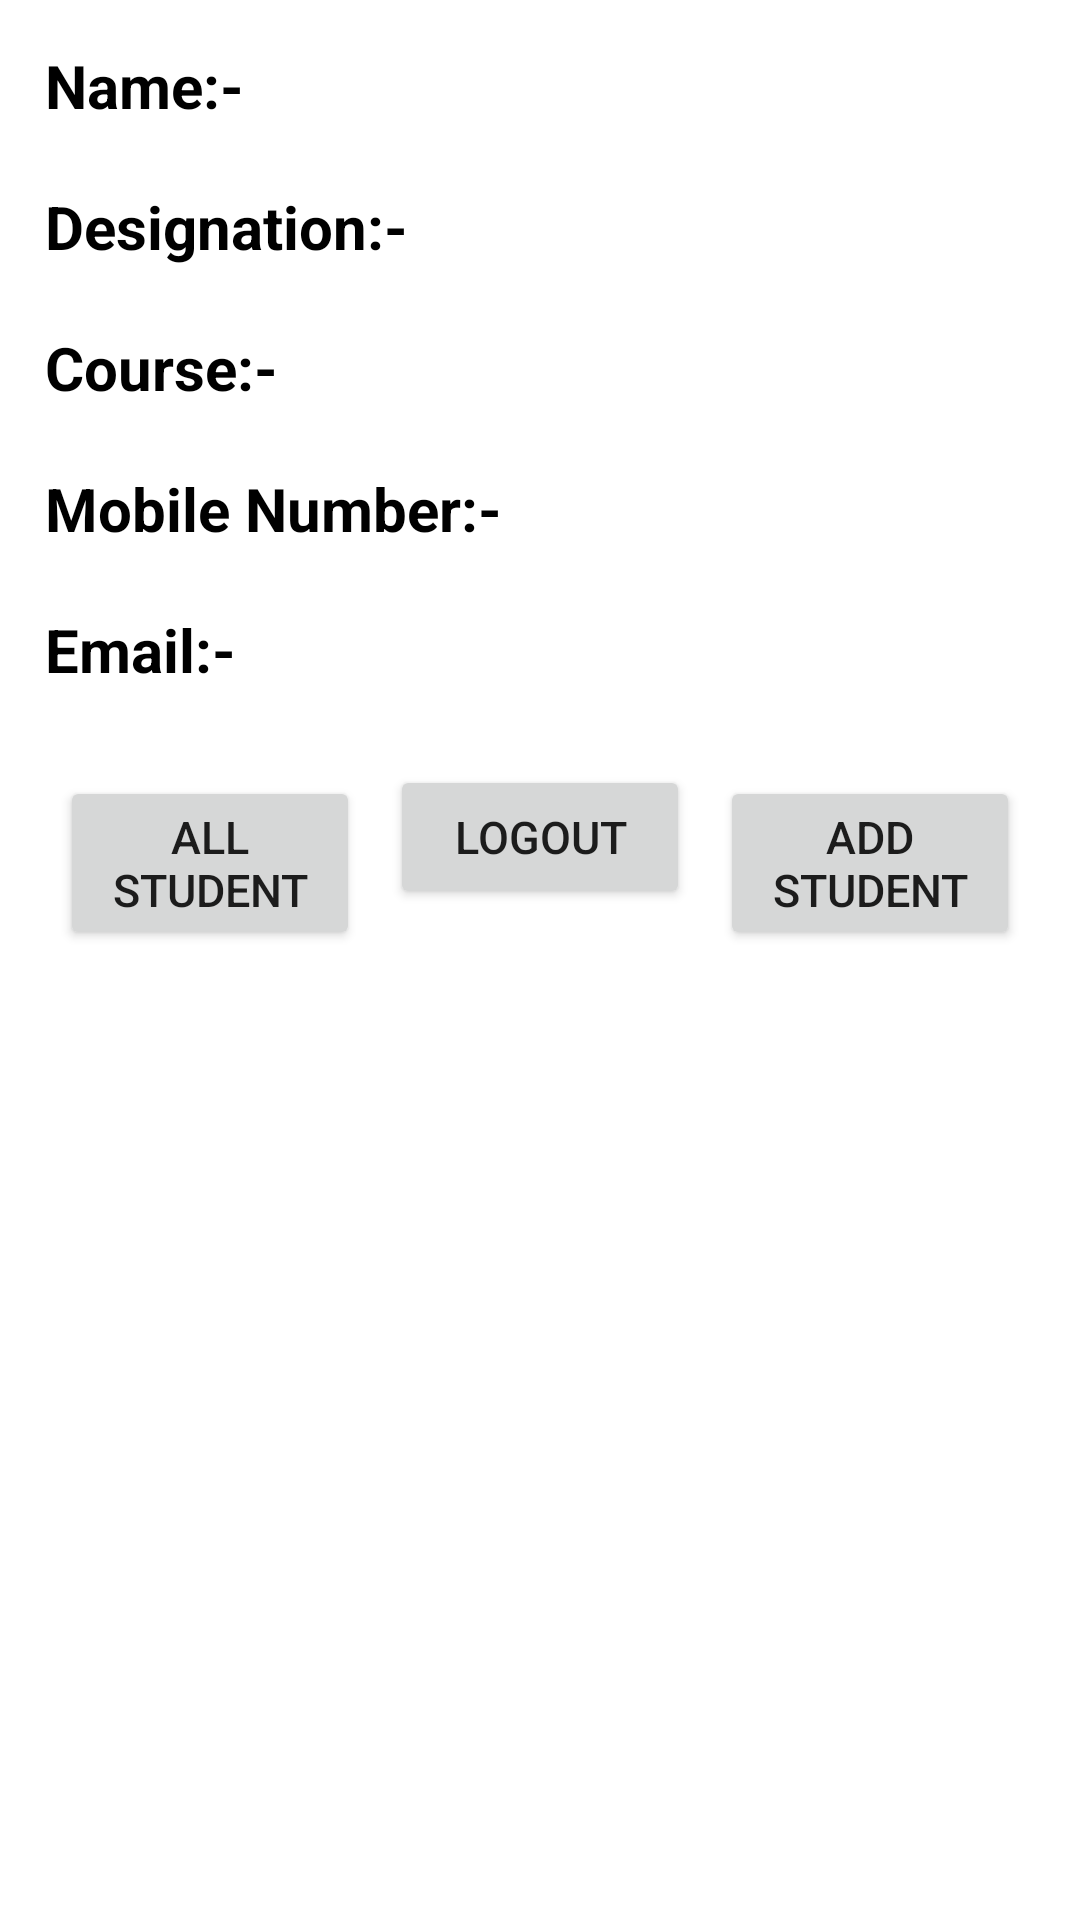

Produce the Android XML layout that renders to this screen, including the resource entries it uses.
<!-- AndroidManifest.xml: application theme Theme.ExternalDemo -->
<!-- res/layout/activity_home.xml -->
<?xml version="1.0" encoding="utf-8"?>
<androidx.constraintlayout.widget.ConstraintLayout xmlns:android="http://schemas.android.com/apk/res/android"
    xmlns:app="http://schemas.android.com/apk/res-auto"
    xmlns:tools="http://schemas.android.com/tools"
    android:layout_width="match_parent"
    android:layout_height="match_parent"
    tools:context=".AddTeacherDetails">

    <FrameLayout
        android:layout_width="match_parent"
        android:layout_height="match_parent">


        <ImageView
            android:id="@+id/imageView"
            android:layout_width="match_parent"
            android:layout_height="match_parent"
            app:srcCompat="@drawable/background"
            android:scaleType="fitXY"/>

        <LinearLayout
            android:layout_width="match_parent"
            android:layout_height="wrap_content"
            android:orientation="vertical"
            android:layout_margin="5dp">

            <LinearLayout
                android:layout_width="match_parent"
                android:layout_height="wrap_content"
                android:orientation="horizontal"
                android:layout_margin="10dp"
                android:weightSum="1">

                <TextView
                    android:layout_width="wrap_content"
                    android:layout_height="wrap_content"
                    android:layout_weight="0.35"
                    android:text="Name:-"
                    android:textColor="@color/black"
                    android:textSize="20sp"
                    android:textStyle="bold" />

                <TextView
                    android:layout_width="wrap_content"
                    android:layout_height="wrap_content"
                    android:layout_weight="0.35"
                    android:text=" "
                    android:id="@+id/tname"
                    android:textColor="@color/black"
                    android:textSize="20sp"
                    android:textStyle="bold" />

            </LinearLayout>

            <LinearLayout
                android:layout_width="match_parent"
                android:layout_height="wrap_content"
                android:orientation="horizontal"
                android:layout_margin="10dp"
                android:weightSum="1">

                <TextView
                    android:layout_width="wrap_content"
                    android:layout_height="wrap_content"
                    android:layout_weight="0.35"
                    android:text="Designation:-"
                    android:textColor="@color/black"
                    android:textSize="20sp"
                    android:textStyle="bold" />

                <TextView
                    android:layout_width="wrap_content"
                    android:layout_height="wrap_content"
                    android:layout_weight="0.35"
                    android:text=" "
                    android:id="@+id/tdesignation"
                    android:textColor="@color/black"
                    android:textSize="20sp"
                    android:textStyle="bold" />

            </LinearLayout>

            <LinearLayout
                android:layout_width="match_parent"
                android:layout_height="wrap_content"
                android:orientation="horizontal"
                android:layout_margin="10dp"
                android:weightSum="1">

                <TextView
                    android:layout_width="wrap_content"
                    android:layout_height="wrap_content"
                    android:layout_weight="0.35"
                    android:text="Course:-"
                    android:textColor="@color/black"
                    android:textSize="20sp"
                    android:textStyle="bold" />

                <TextView
                    android:layout_width="wrap_content"
                    android:layout_height="wrap_content"
                    android:layout_weight="0.35"
                    android:text=" "
                    android:id="@+id/tcourse"
                    android:textColor="@color/black"
                    android:textSize="20sp"
                    android:textStyle="bold" />

            </LinearLayout>

            <LinearLayout
                android:layout_width="match_parent"
                android:layout_height="wrap_content"
                android:orientation="horizontal"
                android:layout_margin="10dp"
                android:weightSum="1">

                <TextView
                    android:layout_width="wrap_content"
                    android:layout_height="wrap_content"
                    android:layout_weight="0.35"
                    android:text="Mobile Number:-"
                    android:textColor="@color/black"
                    android:textSize="20sp"
                    android:textStyle="bold" />

                <TextView
                    android:layout_width="wrap_content"
                    android:layout_height="wrap_content"
                    android:layout_weight="0.35"
                    android:text=" "
                    android:id="@+id/tmnumber"
                    android:textColor="@color/black"
                    android:textSize="20sp"
                    android:textStyle="bold" />

            </LinearLayout>

            <LinearLayout
                android:layout_width="match_parent"
                android:layout_height="wrap_content"
                android:orientation="horizontal"
                android:layout_margin="10dp"
                android:weightSum="1">

                <TextView
                    android:layout_width="wrap_content"
                    android:layout_height="wrap_content"
                    android:layout_weight="0.35"
                    android:text="Email:-"
                    android:textColor="@color/black"
                    android:textSize="20sp"
                    android:textStyle="bold" />

                <TextView
                    android:layout_width="wrap_content"
                    android:layout_height="wrap_content"
                    android:layout_weight="0.35"
                    android:text=" "
                    android:id="@+id/temail"
                    android:textColor="@color/black"
                    android:textSize="20sp"
                    android:textStyle="bold" />

            </LinearLayout>

            <LinearLayout
                android:layout_width="match_parent"
                android:layout_height="wrap_content"
                android:orientation="horizontal"
                android:layout_margin="10dp">

                <Button
                    android:id="@+id/btnallstud"
                    android:layout_width="match_parent"
                    android:layout_height="wrap_content"
                    android:text="All Student"
                    android:textSize="15sp"
                    android:layout_weight="0.5"
                    android:layout_margin="5dp"/>

                <Button
                    android:id="@+id/btnlogout"
                    android:layout_width="match_parent"
                    android:layout_height="wrap_content"
                    android:text="logout"
                    android:textSize="15sp"
                    android:layout_weight="0.5"
                    android:layout_margin="5dp"/>

                <Button
                    android:id="@+id/addstudbtn"
                    android:layout_width="match_parent"
                    android:layout_height="wrap_content"
                    android:text="Add Student"
                    android:textSize="15sp"
                    android:layout_weight="0.5"
                    android:layout_margin="5dp"/>

            </LinearLayout>

        </LinearLayout>
    </FrameLayout>
</androidx.constraintlayout.widget.ConstraintLayout>
<!-- resources referenced by this layout -->
<resources>
  <style name="Theme.ExternalDemo" parent="Theme.MaterialComponents.DayNight.DarkActionBar">
          
          <item name="colorPrimary">@color/purple_500</item>
          <item name="colorPrimaryVariant">@color/purple_700</item>
          <item name="colorOnPrimary">@color/white</item>
          
          <item name="colorSecondary">@color/teal_200</item>
          <item name="colorSecondaryVariant">@color/teal_700</item>
          <item name="colorOnSecondary">@color/black</item>
          
          <item name="android:statusBarColor" tools:targetApi="l">?attr/colorPrimaryVariant</item>
          
      </style>
  <!-- not gathered from this repository: default colours our renderer supplied (Android Studio template values) -->
  <color name="purple_500">#FF6200EE</color>
  <color name="purple_700">#FF3700B3</color>
  <color name="teal_200">#FF03DAC5</color>
  <color name="teal_700">#FF018786</color>
  <color name="black">#FF000000</color>
  <color name="white">#FFFFFFFF</color>
</resources>
